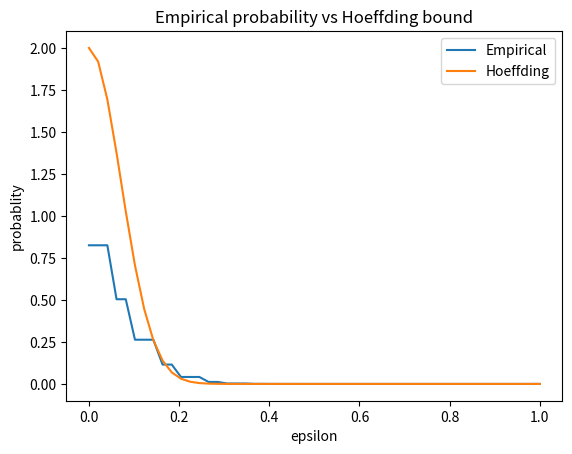

Recreate this plot in Python.
import numpy
import numpy as np
import matplotlib.pyplot as plt


def get_empiriacal_mean_vector_binomial(N=200000, n=20, p=0.5):
    """
    returns empirical mean vector from Bernulli(0.5)
    """
    mean_vec = np.zeros(N)
    for i in range(N-1):
        sanmples_vector = np.random.binomial(1, p, n)
        mean_vec[i] = np.sum(sanmples_vector) / n
    return mean_vec

def count_bigger_than(X, p, epsilon):
    count = 0
    for X_i in X:
        if np.abs(X_i - p) > epsilon:
            count +=1
    return count


def calulate_axises(p=0.5, N=200000, K=50):
    X = get_empiriacal_mean_vector_binomial(N=N, p=p)
    probabilities = np.zeros(K)
    epsilons = numpy.linspace(0,1, K)
    for i in range(len(epsilons)):
        probabilities[i] = count_bigger_than(X, p, epsilons[i]) / N
    return epsilons, probabilities


def plot_my_graph():
    x, y = calulate_axises()
    hoeffding = 2 * np.e ** (-2 * len(x) * x ** 2)
    plt.title("Empirical probability vs Hoeffding bound")
    plt.ylabel("probablity")
    plt.xlabel("epsilon")
    plt.plot(x, y, label='Empirical')
    plt.plot(x, hoeffding, label='Hoeffding')
    plt.legend()
    plt.show()


plot_my_graph()


